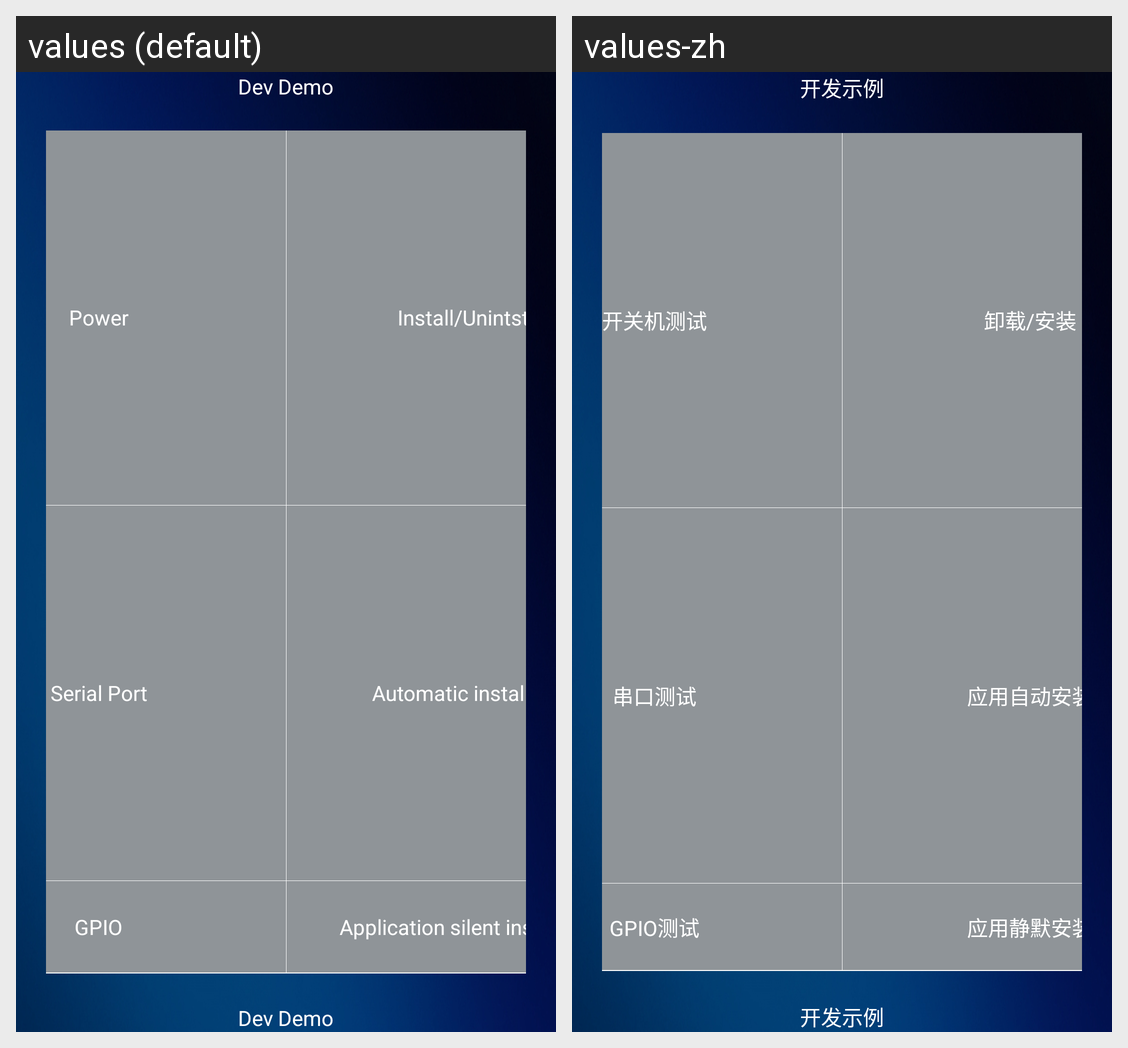

Translations of the strings shown on this Android screen, per locale in the grid:
Android screen res/layout/activity_port_main.xml rendered under 2 locales, left to right: values (default), values-zh. Device: Nexus 5 (rendered at 1080×1920; each locale shown at half size, 540×960, under a caption strip naming it); theme Theme.MaterialComponents.DayNight.NoActionBar.
Strings drawn on this screen, with the default value and each locale's value (text and hints the layout hard-codes, and strings that could not be matched under every locale, appear in the picture but are not listed):

app_name
  values: Dev Demo
  values-zh: 开发示例

power_demo
  values: Power
  values-zh: 开关机测试

apk_demo
  values: Install/Unintstall
  values-zh: 卸载/安装

serialport_demo
  values: Serial Port
  values-zh: 串口测试

autoinstall
  values: Automatic installation
  values-zh: 应用自动安装

gpio_demo
  values: GPIO
  values-zh: GPIO测试

silentinstallation
  values: Application silent installation
  values-zh: 应用静默安装
